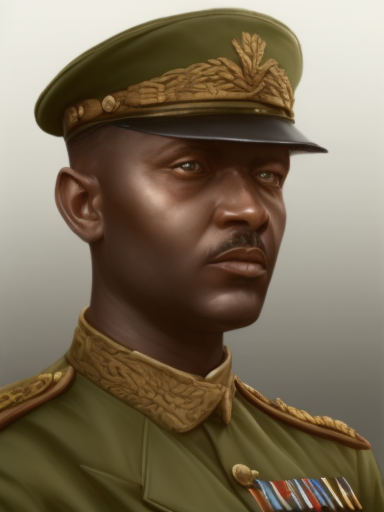
Generation parameters embedded in this image by AUTOMATIC1111 Stable Diffusion web UI or a fork of it (Forge, ...) (PNG 'parameters' text chunk):
matte painting, sharp focus, hoi4_vanilla_portrait_style, African, military uniform
Steps: 20, Sampler: Euler a, CFG scale: 7, Seed: 789973071, Size: 384x512, Model hash: 9b8aa544, Batch size: 2, Batch pos: 1